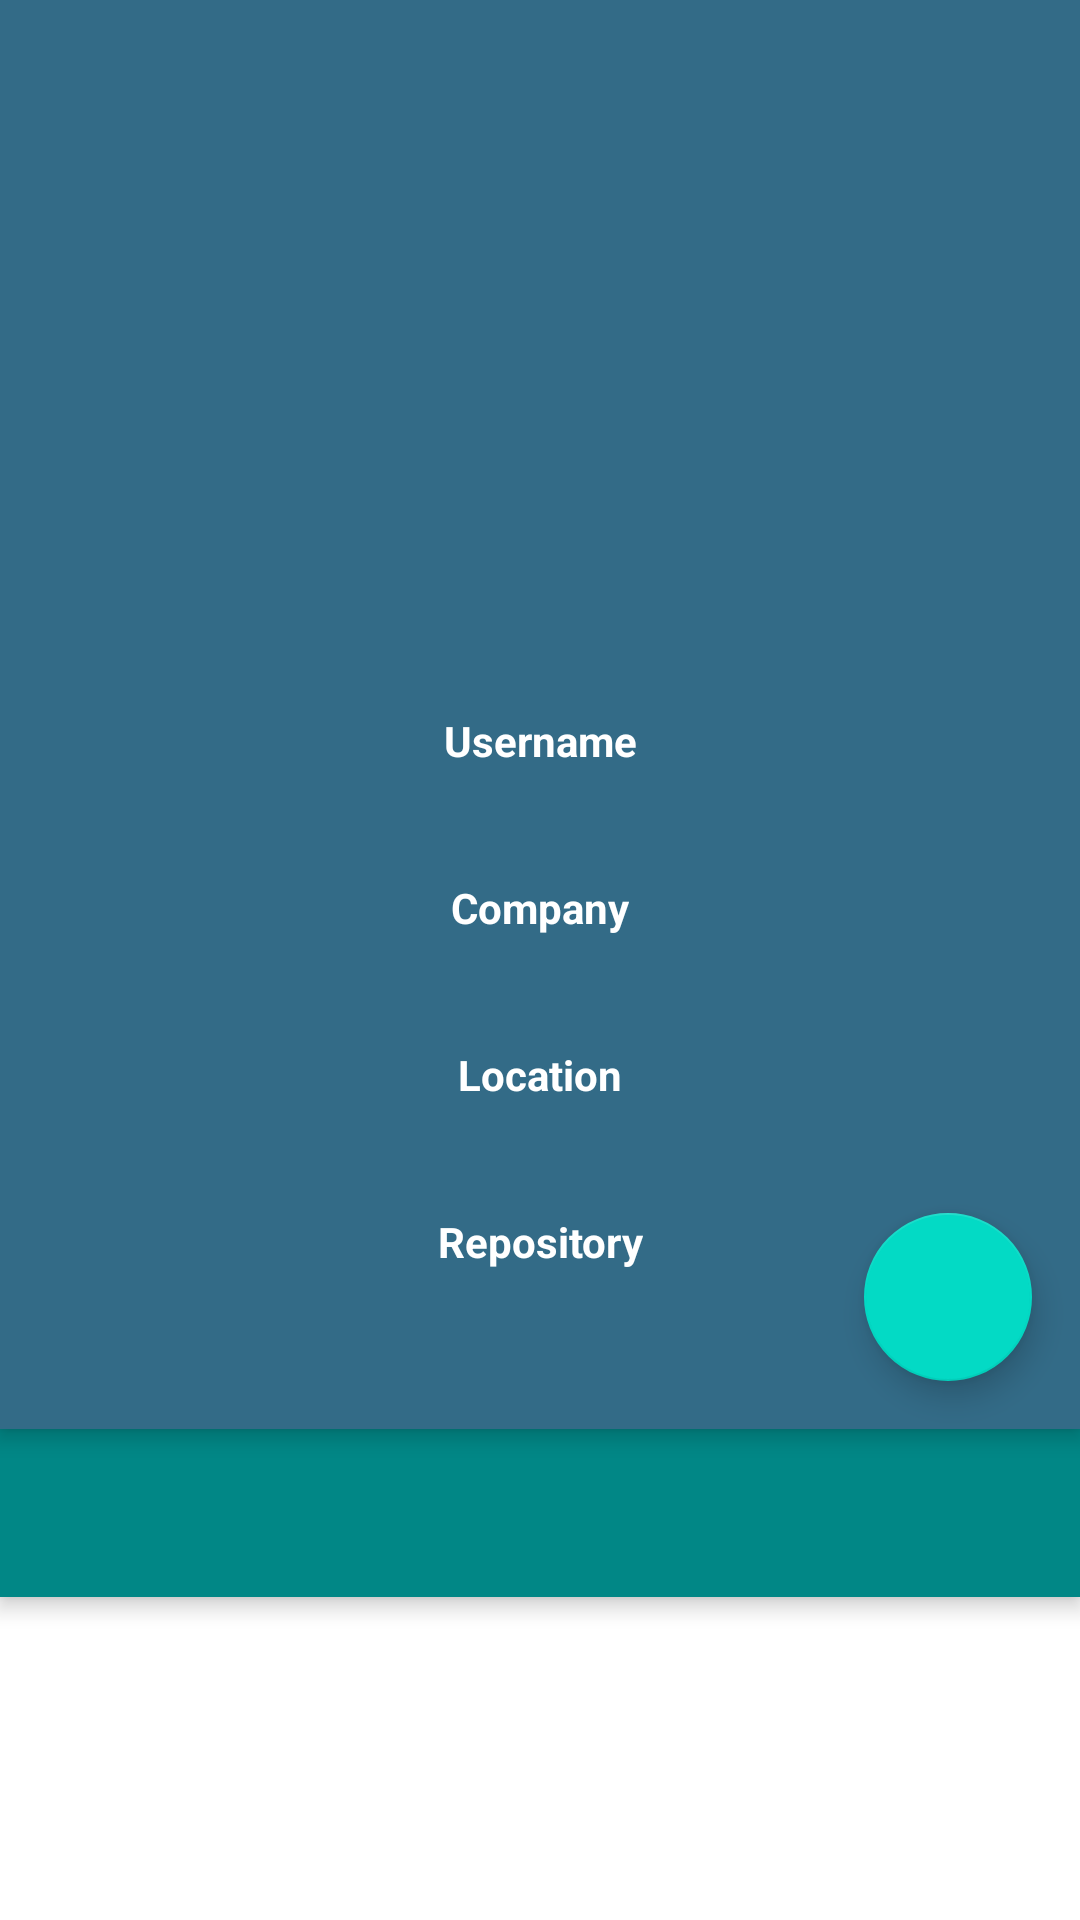

Produce the Android XML layout that renders to this screen, including the resource entries it uses.
<!-- AndroidManifest.xml: application theme Theme.GitHub -->
<!-- res/layout/activity_detail_user.xml -->
<?xml version="1.0" encoding="utf-8"?>
<androidx.coordinatorlayout.widget.CoordinatorLayout xmlns:android="http://schemas.android.com/apk/res/android"
    xmlns:app="http://schemas.android.com/apk/res-auto"
    xmlns:tools="http://schemas.android.com/tools"
    android:layout_width="match_parent"
    android:layout_height="match_parent"
    android:fitsSystemWindows="true"
    tools:context=".DetailUser">

    <com.google.android.material.appbar.AppBarLayout
        android:id="@+id/app_bar"
        android:layout_width="match_parent"
        android:layout_height="wrap_content"
        android:fitsSystemWindows="true">

        <com.google.android.material.appbar.CollapsingToolbarLayout
            android:id="@+id/toolbar_layout"
            style="@style/Widget.MaterialComponents.Toolbar.Primary"
            android:layout_width="match_parent"
            android:layout_height="wrap_content"
            android:fitsSystemWindows="true"
            app:layout_scrollFlags="scroll|enterAlways"
            app:contentScrim="?attr/colorPrimary"
            app:toolbarId="@+id/toolbar">

            <androidx.constraintlayout.widget.ConstraintLayout
                android:layout_width="match_parent"
                android:layout_height="match_parent"
                android:id="@+id/layout_header">
                <ImageView
                    android:contentDescription="@string/desc_foto_user"
                    android:id="@+id/img_user"
                    android:layout_width="150dp"
                    android:layout_height="150dp"
                    android:layout_marginTop="30dp"
                    android:layout_gravity="center"
                    tools:src="@tools:sample/avatars"
                    app:layout_scrollFlags="scroll|exitUntilCollapsed"
                    app:layout_constraintTop_toTopOf="parent"
                    app:layout_constraintStart_toStartOf="parent"
                    app:layout_constraintEnd_toEndOf="parent"/>

                <TextView
                    android:id="@+id/tv_name"
                    android:layout_width="wrap_content"
                    android:layout_height="wrap_content"
                    android:layout_marginTop="15dp"
                    tools:text="@string/user_name"
                    android:textSize="24sp"
                    android:textStyle="bold"
                    android:textColor="@color/white"
                    app:layout_scrollFlags="scroll|exitUntilCollapsed"
                    app:layout_constraintEnd_toEndOf="parent"
                    app:layout_constraintStart_toStartOf="parent"
                    app:layout_constraintTop_toBottomOf="@id/img_user" />
                <TextView
                    android:id="@+id/tv_username"
                    android:layout_width="wrap_content"
                    android:layout_height="wrap_content"
                    android:layout_marginTop="10dp"
                    android:textSize="14sp"
                    android:text="@string/username"
                    android:textStyle="bold"
                    android:textColor="@color/white"
                    app:layout_scrollFlags="scroll|exitUntilCollapsed"
                    app:layout_constraintTop_toBottomOf="@id/tv_name"
                    app:layout_constraintStart_toStartOf="parent"
                    app:layout_constraintEnd_toEndOf="parent" />

                <TextView
                    android:id="@+id/tv_username_user"
                    android:layout_width="wrap_content"
                    android:layout_height="wrap_content"
                    android:layout_marginTop="5dp"
                    android:textSize="16sp"
                    tools:text="@string/username_user"
                    android:textStyle="bold"
                    android:textColor="@color/white"
                    app:layout_scrollFlags="scroll|exitUntilCollapsed"
                    app:layout_constraintTop_toBottomOf="@id/tv_username"
                    app:layout_constraintStart_toStartOf="parent"
                    app:layout_constraintEnd_toEndOf="parent" />

                <TextView
                    android:id="@+id/tv_company"
                    android:layout_width="wrap_content"
                    android:layout_height="wrap_content"
                    android:layout_marginTop="10dp"
                    android:textSize="14sp"
                    android:text="@string/company"
                    android:textStyle="bold"
                    android:textColor="@color/white"
                    app:layout_scrollFlags="scroll|exitUntilCollapsed"
                    app:layout_constraintTop_toBottomOf="@id/tv_username_user"
                    app:layout_constraintStart_toStartOf="parent"
                    app:layout_constraintEnd_toEndOf="parent" />

                <TextView
                    android:id="@+id/tv_user_company"
                    android:layout_width="wrap_content"
                    android:layout_height="wrap_content"
                    android:layout_marginTop="5dp"
                    android:textSize="16sp"
                    tools:text="@string/name_company"
                    android:textStyle="bold"
                    android:textColor="@color/white"
                    app:layout_scrollFlags="scroll|exitUntilCollapsed"
                    app:layout_constraintTop_toBottomOf="@id/tv_company"
                    app:layout_constraintStart_toStartOf="parent"
                    app:layout_constraintEnd_toEndOf="parent" />

                <TextView
                    android:id="@+id/tv_location"
                    android:layout_width="wrap_content"
                    android:layout_height="wrap_content"
                    android:layout_marginTop="10dp"
                    android:textSize="14sp"
                    android:text="@string/location"
                    android:textStyle="bold"
                    android:textColor="@color/white"
                    app:layout_scrollFlags="scroll|exitUntilCollapsed"
                    app:layout_constraintTop_toBottomOf="@id/tv_user_company"
                    app:layout_constraintStart_toStartOf="parent"
                    app:layout_constraintEnd_toEndOf="parent" />

                <TextView
                    android:id="@+id/tv_user_location"
                    android:layout_width="wrap_content"
                    android:layout_height="wrap_content"
                    android:layout_marginTop="5dp"
                    android:textSize="16sp"
                    tools:text="@string/name_location"
                    android:textStyle="bold"
                    android:gravity="center"
                    android:textColor="@color/white"
                    app:layout_scrollFlags="scroll|exitUntilCollapsed"
                    app:layout_constraintTop_toBottomOf="@id/tv_location"
                    app:layout_constraintStart_toStartOf="parent"
                    app:layout_constraintEnd_toEndOf="parent" />

                <TextView
                    android:id="@+id/tv_repository"
                    android:layout_width="wrap_content"
                    android:layout_height="wrap_content"
                    android:layout_marginTop="10dp"
                    android:textSize="14sp"
                    android:text="@string/repository"
                    android:textStyle="bold"
                    android:textColor="@color/white"
                    app:layout_scrollFlags="scroll|exitUntilCollapsed"
                    app:layout_constraintTop_toBottomOf="@id/tv_user_location"
                    app:layout_constraintStart_toStartOf="parent"
                    app:layout_constraintEnd_toEndOf="parent" />

                <TextView
                    android:id="@+id/tv_user_repository"
                    android:layout_width="200dp"
                    android:layout_height="wrap_content"
                    android:layout_marginTop="5dp"
                    android:clickable="true"
                    android:minHeight="48dp"
                    android:onClick="onClick"
                    android:focusable="true"
                    tools:text="@string/user_repository"
                    android:textSize="16sp"
                    android:textStyle="bold"
                    android:gravity="center"
                    android:textColor="@color/white"
                    app:layout_scrollFlags="scroll|exitUntilCollapsed"
                    app:layout_constraintEnd_toEndOf="parent"
                    app:layout_constraintStart_toStartOf="parent"
                    app:layout_constraintTop_toBottomOf="@id/tv_repository" />

            </androidx.constraintlayout.widget.ConstraintLayout>
            <com.google.android.material.floatingactionbutton.FloatingActionButton
                android:id="@+id/fab_add"
                android:layout_width="wrap_content"
                android:layout_height="wrap_content"
                android:layout_margin="16dp"
                android:contentDescription="@string/favorite_button"
                android:foregroundGravity="bottom"
                app:layout_scrollFlags="scroll|exitUntilCollapsed"
                app:fabSize="normal"
                app:layout_anchor="@id/layout_header"
                android:layout_alignParentBottom="true"
                android:layout_alignParentEnd="true"
                android:layout_gravity="end|bottom"
                app:srcCompat="@drawable/ic_fav_border"/>
        </com.google.android.material.appbar.CollapsingToolbarLayout>
        <com.google.android.material.tabs.TabLayout
            android:contentDescription="@string/follower"
            android:id="@+id/tabs"
            android:layout_width="match_parent"
            android:layout_height="?attr/actionBarSize"
            android:background="?attr/colorSecondaryVariant"
            app:tabSelectedTextColor="@color/white"
            app:tabTextColor="@color/light"/>
    </com.google.android.material.appbar.AppBarLayout>

    <androidx.core.widget.NestedScrollView
        android:layout_width="match_parent"
        android:layout_height="wrap_content"
        app:layout_behavior="@string/appbar_scrolling_view_behavior"
        tools:context=".ScrollingActivity">
        <androidx.viewpager2.widget.ViewPager2
            android:id="@+id/view_pager"
            android:layout_width="match_parent"
            android:layout_height="match_parent"/>
    </androidx.core.widget.NestedScrollView>
</androidx.coordinatorlayout.widget.CoordinatorLayout>
<!-- resources referenced by this layout -->
<resources>
  <color name="light">#90AFC5</color>
  <color name="white">#FFFFFFFF</color>
  <string name="company">Company</string>
  <string name="desc_foto_user">Foto User</string>
  <string name="favorite_button">Favorite Button</string>
  <string name="follower">Follower</string>
  <string name="location">Location</string>
  <string name="name_company">Name Company</string>
  <string name="name_location">name location</string>
  <string name="repository">Repository</string>
  <string name="user_name">Nama Pengguna</string>
  <string name="user_repository">User Repository</string>
  <string name="username">Username</string>
  <string name="username_user">Username User</string>
  <style name="Theme.GitHub" parent="Theme.MaterialComponents.DayNight.DarkActionBar">
          
          <item name="colorPrimary">@color/dark_light</item>
          <item name="colorPrimaryVariant">@color/dark</item>
          <item name="colorOnPrimary">@color/white</item>
          
          <item name="colorSecondary">@color/teal_200</item>
          <item name="colorSecondaryVariant">@color/teal_700</item>
          <item name="colorOnSecondary">@color/black</item>
          
          <item name="android:statusBarColor" tools:targetApi="l">?attr/colorPrimaryVariant</item>
          
      </style>
  <color name="dark_light">#336B87</color>
  <color name="dark">#2A3132</color>
  <color name="teal_200">#FF03DAC5</color>
  <color name="teal_700">#FF018786</color>
  <color name="black">#FF000000</color>
</resources>
